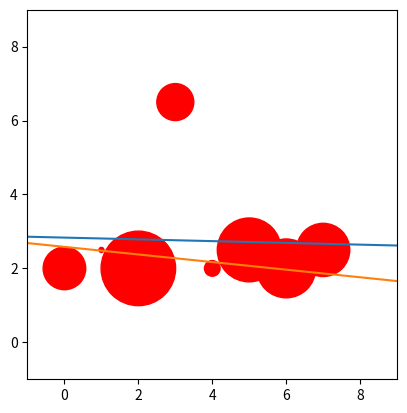

Write the Python code that produced this figure.
import matplotlib.pyplot as plt
import numpy as np



def f(x,A,B):
    return B*x + A

def short_res(a,b,x,y):
    return np.abs(b*x-y+a)/np.sqrt(b**2+1)

def least_squares(x,y,r):
    product = 0
    X_mean = np.mean(x)
    Y_mean = np.mean(y)
    X_squared_mean = np.mean(x**2)
    for i in range(len(x)):
        product += x[i]*y[i]
    product = product/(len(x))

    b = (product - X_mean*Y_mean)/(X_squared_mean-X_mean**2)
    a = Y_mean - b*X_mean

    deletes = []

    for i in range(len(x)):
        res = (short_res(a,b,x[i],y[i]))
        if res > 1:
            deletes.append(i)
    x = np.delete(x,deletes)
    y = np.delete(y,deletes)
    r = np.delete(r,deletes)

    return(x,y,r,a,b)

def w(r):
    return (1000/(r**2 + 400))




def weighted_least_squares(x,y,r):
    x_w = np.sum(w(r)*x)/np.sum(w(r))
    y_w = np.sum(w(r)*y)/np.sum(w(r))

    numerator = 0
    denominator = 0

    for i in range(len(x)):
        numerator += w(r[i]) *(x[i]-x_w)*(y[i]-y_w)
        denominator += w(r[i]) * (x[i]-x_w)**2

    b = numerator/denominator
    a = y_w - b*x_w
    deletes = []

    for i in range(len(x)):
        res = (short_res(a,b,x[i],y[i]))
        print(res-w(r[i]))
        if res>2:
            deletes.append(i)

    x = np.delete(x,deletes)
    y = np.delete(y,deletes)
    r = np.delete(r,deletes)


    return(x,y,r,a,b)

fig = plt.figure()
ax = fig.add_subplot(111,aspect='equal')
x = np.array([0,4,2,6,1,5,3,7])
y = np.array([2,2,2,2,2.5,2.5,6.5,2.5])
r = np.array([576,212,1008,796,68,864,500,720])

for i in range(len(x)):
    circle1=plt.Circle((x[i],y[i]),r[i]/1000,color='r')
    plt.gcf().gca().add_artist(circle1)


x,y,r,a_own, b_own = least_squares(x,y,r)

    

x,y,r,w_a_own, w_b_own = weighted_least_squares(x,y,r)

    

X_1 = np.linspace(-1,9,10)
Y_1 = f(X_1,a_own,b_own)

X_2 = np.linspace(-1,9,10)
Y_2 = f(X_2,w_a_own,w_b_own)


plt.plot(X_1,Y_1)
plt.plot(X_2,Y_2)

plt.xlim(-1,9)
plt.ylim(-1,9)


plt.show()



